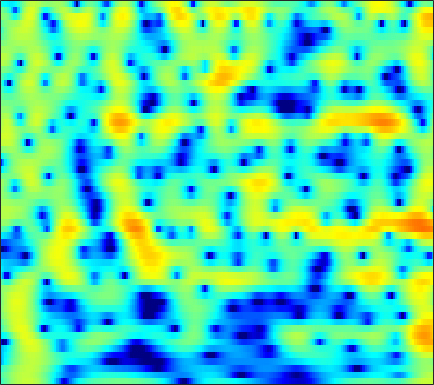

Values plotted in this chart, from the file beside it:
-3.0733, -2.3281, -1.4039, -0.56855, 0.0036146, 0.69099, 1.2838, 1.6662, 2.0926, 2.4204, 2.6476, 2.7487, 2.7953, 2.7385, 2.629, 2.3854, 2.0296, 1.6881, 1.1235, 0.42406, -0.42935, -1.1832, -2.3599, -3.7745
-2.186, -1.597, -0.8522, -0.1638, 0.3123, 0.8883, 1.39, 1.714, 2.074, 2.344, 2.522, 2.59, 2.594, 2.494, 2.35, 2.064, 1.67, 1.301, 0.7108, 0.01014, -0.7991, -1.475, -2.46, -3.527
-3.478, -2.851, -2.02, -1.217, -0.6476, 0.05675, 0.6887, 1.109, 1.592, 1.985, 2.28, 2.437, 2.557, 2.574, 2.519, 2.354, 2.083, 1.811, 1.357, 0.7978, 0.1346, -0.4301, -1.275, -2.224
-8.515, -7.031, -5.311, -3.836, -2.864, -1.723, -0.7406, -0.1003, 0.6331, 1.236, 1.716, 1.998, 2.272, 2.434, 2.483, 2.455, 2.324, 2.162, 1.866, 1.483, 1.024, 0.6368, 0.07083, -0.5388
-8.344, -7.181, -5.712, -4.346, -3.397, -2.222, -1.162, -0.4464, 0.3987, 1.114, 1.7, 2.055, 2.411, 2.634, 2.715, 2.708, 2.575, 2.399, 2.065, 1.625, 1.087, 0.6292, -0.04133, -0.7559
-8.059, -7.466, -6.423, -5.129, -4.091, -2.69, -1.343, -0.4087, 0.7039, 1.64, 2.389, 2.83, 3.255, 3.498, 3.567, 3.508, 3.284, 3.01, 2.502, 1.827, 0.9781, 0.2178, -0.9757, -2.407
-17.06, -23.79, -19.25, -11.49, -7.911, -4.488, -1.96, -0.4696, 1.105, 2.289, 3.138, 3.581, 3.936, 4.044, 3.982, 3.724, 3.292, 2.864, 2.172, 1.361, 0.4432, -0.3283, -1.481, -2.816
-5.873, -5.502, -4.592, -3.255, -2.085, -0.5086, 0.9509, 1.89, 2.897, 3.607, 4.017, 4.127, 4.008, 3.587, 3.076, 2.14, 0.9291, -0.1199, -1.593, -2.922, -3.838, -4.182, -4.282, -4.223
-2.782, -1.712, -0.4421, 0.7018, 1.485, 2.409, 3.181, 3.639, 4.067, 4.267, 4.215, 3.993, 3.431, 2.52, 1.573, -0.1044, -2.38, -4.623, -8.782, -15.55, -19.32, -14.02, -9.76, -7.42
-1.864, -0.7978, 0.4266, 1.444, 2.088, 2.792, 3.308, 3.57, 3.755, 3.743, 3.525, 3.217, 2.615, 1.792, 1.032, -0.1367, -1.457, -2.496, -3.855, -4.993, -5.757, -6.076, -6.254, -6.282
-0.2402, 0.4422, 1.293, 2.042, 2.517, 3.021, 3.374, 3.53, 3.597, 3.486, 3.193, 2.854, 2.253, 1.496, 0.8314, -0.1669, -1.267, -2.131, -3.278, -4.369, -5.381, -6.056, -6.824, -7.464
0.2639, 0.9682, 1.817, 2.543, 2.995, 3.458, 3.761, 3.88, 3.887, 3.711, 3.351, 2.961, 2.272, 1.393, 0.6022, -0.6271, -2.056, -3.248, -5.004, -6.93, -8.899, -10.23, -11.54, -12.14
-0.3475, 0.6717, 1.779, 2.64, 3.146, 3.656, 3.981, 4.105, 4.101, 3.916, 3.546, 3.14, 2.407, 1.448, 0.5734, -0.8182, -2.518, -4.041, -6.502, -9.633, -13.97, -18.88, -29.73, -21.09
-0.06079, 0.7166, 1.583, 2.286, 2.717, 3.174, 3.487, 3.632, 3.689, 3.585, 3.296, 2.952, 2.319, 1.481, 0.7116, -0.4982, -1.917, -3.091, -4.742, -6.429, -8.02, -8.971, -9.724, -9.824
0.5316, 0.6544, 0.8822, 1.211, 1.515, 1.964, 2.397, 2.686, 2.981, 3.119, 3.064, 2.882, 2.462, 1.805, 1.151, 0.05956, -1.262, -2.39, -4.035, -5.696, -7.048, -7.64, -7.689, -7.032
-1.464, -2.447, -3.369, -3.336, -2.652, -1.305, 0.08353, 0.9833, 1.944, 2.603, 3.002, 3.121, 3.036, 2.665, 2.199, 1.286, -0.02793, -1.357, -3.744, -7.286, -13.8, -28.69, -13.98, -7.522
-6.28, -9.464, -16.28, -16.74, -11.39, -6.997, -4.23, -2.761, -1.338, -0.3298, 0.3874, 0.7684, 1.063, 1.176, 1.135, 0.9067, 0.4692, 0.02984, -0.6903, -1.478, -2.044, -2.117, -1.659, -0.6697
-5.53, -6.372, -7.184, -7.462, -7.314, -6.793, -6.132, -5.654, -5.07, -4.536, -4.044, -3.664, -3.095, -2.47, -1.992, -1.376, -0.8129, -0.4282, 0.01473, 0.4152, 0.8488, 1.181, 1.659, 2.179
-6.499, -6.983, -7.444, -7.764, -7.914, -8.089, -8.341, -8.638, -9.184, -9.874, -10.5, -10.58, -9.644, -7.852, -6.329, -4.383, -2.667, -1.563, -0.3027, 0.7724, 1.665, 2.233, 2.894, 3.431
-11.02, -11.39, -11.36, -10.98, -10.71, -10.51, -10.64, -11.02, -12.14, -14.35, -18.36, -23.71, -20.04, -12.99, -9.58, -6.236, -3.719, -2.219, -0.5624, 0.8048, 1.897, 2.587, 3.35, 3.94
-29.22, -27.42, -18.67, -14.89, -13.24, -11.85, -11.05, -10.73, -10.54, -10.47, -10.25, -9.906, -8.914, -7.438, -6.173, -4.439, -2.829, -1.726, -0.3962, 0.7426, 1.719, 2.367, 3.102, 3.703
-12.53, -12.81, -12.43, -11.69, -11.15, -10.54, -10.04, -9.685, -9.125, -8.348, -7.534, -6.786, -5.711, -4.666, -3.872, -2.85, -1.919, -1.276, -0.473, 0.2313, 0.9275, 1.457, 2.139, 2.816
-5.934, -6.228, -6.762, -7.531, -8.304, -9.618, -11.02, -11.69, -11.13, -9.225, -7.152, -5.739, -4.226, -3.088, -2.424, -1.833, -1.511, -1.4, -1.441, -1.528, -1.445, -1.197, -0.4407, 0.7265
-1.425, -1.559, -2.141, -3.232, -4.476, -6.934, -10.6, -13.77, -12.86, -8.482, -5.313, -3.679, -2.248, -1.407, -1.142, -1.204, -1.717, -2.443, -3.945, -6.245, -10.06, -13.46, -10.52, -4.918
0.8041, 0.8849, 0.7381, 0.3416, -0.09419, -0.7801, -1.392, -1.73, -1.823, -1.607, -1.259, -1.039, -0.9764, -1.189, -1.624, -2.507, -3.76, -4.925, -6.518, -8.168, -9.282, -9.363, -7.887, -5.034
1.839, 2.003, 2.087, 2.041, 1.93, 1.728, 1.471, 1.288, 1.033, 0.7628, 0.4318, 0.0707, -0.5696, -1.539, -2.5, -4.239, -6.664, -9.076, -13.47, -16.98, -13.73, -10.6, -7.189, -4.447
1.943, 2.101, 2.207, 2.206, 2.159, 2.045, 1.881, 1.738, 1.498, 1.201, 0.8051, 0.429, -0.2245, -1.1, -1.933, -3.341, -5.103, -6.661, -8.66, -9.675, -8.64, -7.166, -5.002, -3.127
1.315, 1.356, 1.308, 1.173, 1.043, 0.8581, 0.7124, 0.6177, 0.5399, 0.4714, 0.3852, 0.288, 0.06379, -0.2558, -0.5878, -1.103, -1.671, -2.056, -2.463, -2.6, -2.458, -2.165, -1.607, -0.9787
0.7665, 0.5331, 0.04626, -0.5849, -1.112, -1.752, -2.128, -2.142, -1.8, -1.204, -0.559, -0.1396, 0.2882, 0.5429, 0.6304, 0.6275, 0.5205, 0.4093, 0.2371, 0.1234, 0.06695, 0.1009, 0.1925, 0.3578
0.8964, 0.3347, -0.7844, -2.462, -4.22, -7.456, -11.12, -10.88, -7.035, -3.72, -1.406, -0.1884, 0.9738, 1.674, 1.976, 2.119, 2.025, 1.827, 1.462, 1.037, 0.6508, 0.4434, 0.3209, 0.3928
1.165, 0.7217, -0.1445, -1.417, -2.67, -4.633, -6.168, -5.944, -3.914, -1.544, 0.3471, 1.433, 2.449, 3.031, 3.196, 3.082, 2.595, 1.983, 0.8424, -0.6643, -2.338, -3.428, -3.902, -3.161
-0.725, -0.6521, -0.5567, -0.4804, -0.4331, -0.3245, -0.07266, 0.27, 0.886, 1.632, 2.337, 2.793, 3.2, 3.365, 3.287, 2.885, 2.086, 1.179, -0.5852, -3.224, -7.441, -12.65, -17.09, -9.246
-6.248, -5.14, -3.582, -2.189, -1.303, -0.3239, 0.4924, 1.016, 1.616, 2.11, 2.51, 2.73, 2.901, 2.902, 2.78, 2.445, 1.879, 1.296, 0.3119, -0.8424, -2.003, -2.722, -3.157, -3
-14.26, -9.683, -5.962, -3.532, -2.194, -0.8545, 0.108, 0.6497, 1.184, 1.55, 1.804, 1.919, 2.02, 2.04, 2.016, 1.915, 1.738, 1.552, 1.248, 0.8846, 0.5254, 0.265, -0.02432, -0.2589
-5.179, -4.254, -2.894, -1.666, -0.9173, -0.1566, 0.3318, 0.534, 0.6321, 0.5895, 0.4476, 0.347, 0.268, 0.3284, 0.4555, 0.694, 0.9611, 1.145, 1.325, 1.419, 1.406, 1.357, 1.193, 0.9536
0.0323, 0.3332, 0.7364, 1.07, 1.224, 1.247, 1.035, 0.6939, -0.02427, -1.047, -2.312, -3.253, -4.114, -3.979, -3.272, -1.979, -0.7451, 0.02292, 0.7969, 1.319, 1.607, 1.694, 1.67, 1.489
2.573, 2.737, 2.86, 2.836, 2.705, 2.333, 1.682, 0.9709, -0.3743, -2.372, -5.37, -8.999, -19.84, -15.83, -9.196, -4.757, -2.204, -0.9403, 0.1636, 0.7875, 1.08, 1.108, 1.019, 0.8111
2.904, 3.136, 3.296, 3.254, 3.081, 2.668, 2.027, 1.409, 0.4201, -0.7548, -2.038, -2.911, -3.658, -3.537, -2.918, -1.825, -0.8353, -0.3138, 0.05312, -0.005736, -0.4258, -0.9058, -1.669, -2.286
2.106, 2.647, 3.048, 3.098, 2.91, 2.411, 1.714, 1.136, 0.4132, -0.07246, -0.2693, -0.2195, 0.05909, 0.4534, 0.7864, 1.155, 1.34, 1.275, 0.8298, -0.1301, -1.794, -3.606, -7.1, -11.6
1.505, 2.294, 2.786, 2.696, 2.263, 1.168, -0.5124, -2.125, -4.322, -4.971, -3.447, -1.86, 0.0227, 1.434, 2.22, 2.877, 3.131, 3.058, 2.547, 1.571, 0.03116, -1.564, -4.116, -6.589
1.23, 1.648, 1.825, 1.51, 0.9366, -0.3666, -2.472, -4.779, -8.943, -10.66, -6.49, -3.649, -0.9157, 0.9182, 1.877, 2.723, 3.152, 3.241, 3.064, 2.579, 1.861, 1.206, 0.2634, -0.623
0.5394, 0.6391, 0.6061, 0.3796, 0.07564, -0.4808, -1.152, -1.631, -2.085, -2.073, -1.549, -0.9467, -0.03214, 0.8235, 1.34, 1.866, 2.17, 2.255, 2.214, 1.993, 1.621, 1.278, 0.7295, 0.1148
-0.1889, -0.2382, -0.3367, -0.4436, -0.5289, -0.6245, -0.6666, -0.6481, -0.5379, -0.3255, -0.01196, 0.2695, 0.6553, 1.012, 1.232, 1.433, 1.524, 1.517, 1.418, 1.246, 1.001, 0.776, 0.448, 0.06693
-0.9862, -1.247, -1.531, -1.689, -1.676, -1.482, -1.121, -0.7864, -0.2836, 0.2089, 0.6525, 0.9473, 1.247, 1.425, 1.487, 1.446, 1.292, 1.122, 0.8347, 0.5423, 0.3047, 0.1674, 0.05036, -0.01768
-2.086, -2.964, -4.167, -4.976, -4.966, -4.079, -2.697, -1.628, -0.357, 0.6797, 1.463, 1.884, 2.235, 2.341, 2.249, 1.915, 1.33, 0.7487, -0.1294, -0.9766, -1.51, -1.553, -1.198, -0.559
-2.779, -4.647, -8.779, -18.76, -21.84, -9.352, -4.602, -2.362, -0.2784, 1.191, 2.235, 2.768, 3.202, 3.304, 3.124, 2.52, 1.394, 0.1076, -2.394, -6.196, -10.9, -10.18, -5.561, -2.259
-1.734, -2.42, -3.549, -4.45, -4.579, -3.927, -2.808, -1.935, -0.8639, 0.1168, 1.002, 1.593, 2.211, 2.554, 2.597, 2.27, 1.462, 0.4979, -1.289, -3.535, -5.263, -5.176, -3.52, -1.632
-0.07072, -0.08828, -0.378, -0.8334, -1.264, -1.936, -2.718, -3.338, -3.939, -3.797, -2.691, -1.498, 0.01307, 1.179, 1.778, 2.188, 2.199, 1.987, 1.492, 0.8943, 0.347, 0.04202, -0.1744, -0.2576
2.026, 2.02, 1.73, 1.116, 0.3931, -1.024, -3.238, -5.84, -12.44, -24.71, -8.784, -4.541, -1.182, 0.9038, 1.942, 2.813, 3.215, 3.272, 3.072, 2.619, 1.946, 1.283, 0.1874, -1.161
2.328, 2.31, 2.123, 1.701, 1.229, 0.3705, -0.7231, -1.622, -2.605, -2.811, -2.036, -1.052, 0.2862, 1.406, 2.034, 2.595, 2.832, 2.814, 2.541, 1.984, 1.123, 0.2661, -1.288, -3.445
1.046, 1.163, 1.241, 1.216, 1.132, 0.9463, 0.7219, 0.5681, 0.4563, 0.4782, 0.6714, 0.8818, 1.22, 1.521, 1.677, 1.753, 1.667, 1.48, 1.07, 0.4697, -0.3224, -1.029, -2.101, -3.317
-0.4781, -0.106, 0.3262, 0.6882, 0.9005, 1.122, 1.284, 1.382, 1.486, 1.579, 1.664, 1.703, 1.723, 1.673, 1.579, 1.347, 0.9925, 0.643, 0.06665, -0.6088, -1.346, -1.931, -2.663, -3.292
-2.085, -1.272, -0.3549, 0.3816, 0.8326, 1.321, 1.703, 1.93, 2.16, 2.328, 2.409, 2.425, 2.334, 2.124, 1.877, 1.428, 0.8225, 0.2769, -0.5698, -1.522, -2.529, -3.279, -4.218, -4.91
-3.077, -1.796, -0.5166, 0.3927, 0.9166, 1.465, 1.906, 2.192, 2.541, 2.822, 3.013, 3.078, 3.022, 2.771, 2.434, 1.786, 0.9001, 0.08431, -1.177, -2.64, -4.32, -5.712, -7.816, -10.08
-1.571, -0.7734, -0.03699, 0.3834, 0.5484, 0.6896, 0.8921, 1.171, 1.719, 2.355, 2.962, 3.28, 3.5, 3.388, 3.059, 2.256, 1.037, -0.1632, -2.079, -4.224, -6.36, -7.9, -10.09, -13.05
0.4916, 0.4848, 0.1464, -0.6109, -1.513, -3.082, -4.45, -4.384, -2.57, -0.1604, 1.807, 2.87, 3.744, 4.028, 3.857, 3.079, 1.611, -0.03173, -3.216, -8.098, -15.14, -14.74, -9.871, -7.022
-0.4282, -0.7981, -1.621, -2.947, -4.404, -7.406, -12.04, -12.84, -7.291, -2.857, 0.05339, 1.583, 2.896, 3.553, 3.65, 3.285, 2.34, 1.252, -0.7179, -3.054, -4.845, -4.971, -3.785, -2.165
-4.043, -4.6, -5.288, -5.829, -6.068, -6.131, -5.754, -5.108, -3.782, -2.144, -0.573, 0.4658, 1.547, 2.261, 2.553, 2.647, 2.433, 2.111, 1.555, 0.9798, 0.5562, 0.4079, 0.4396, 0.6403
